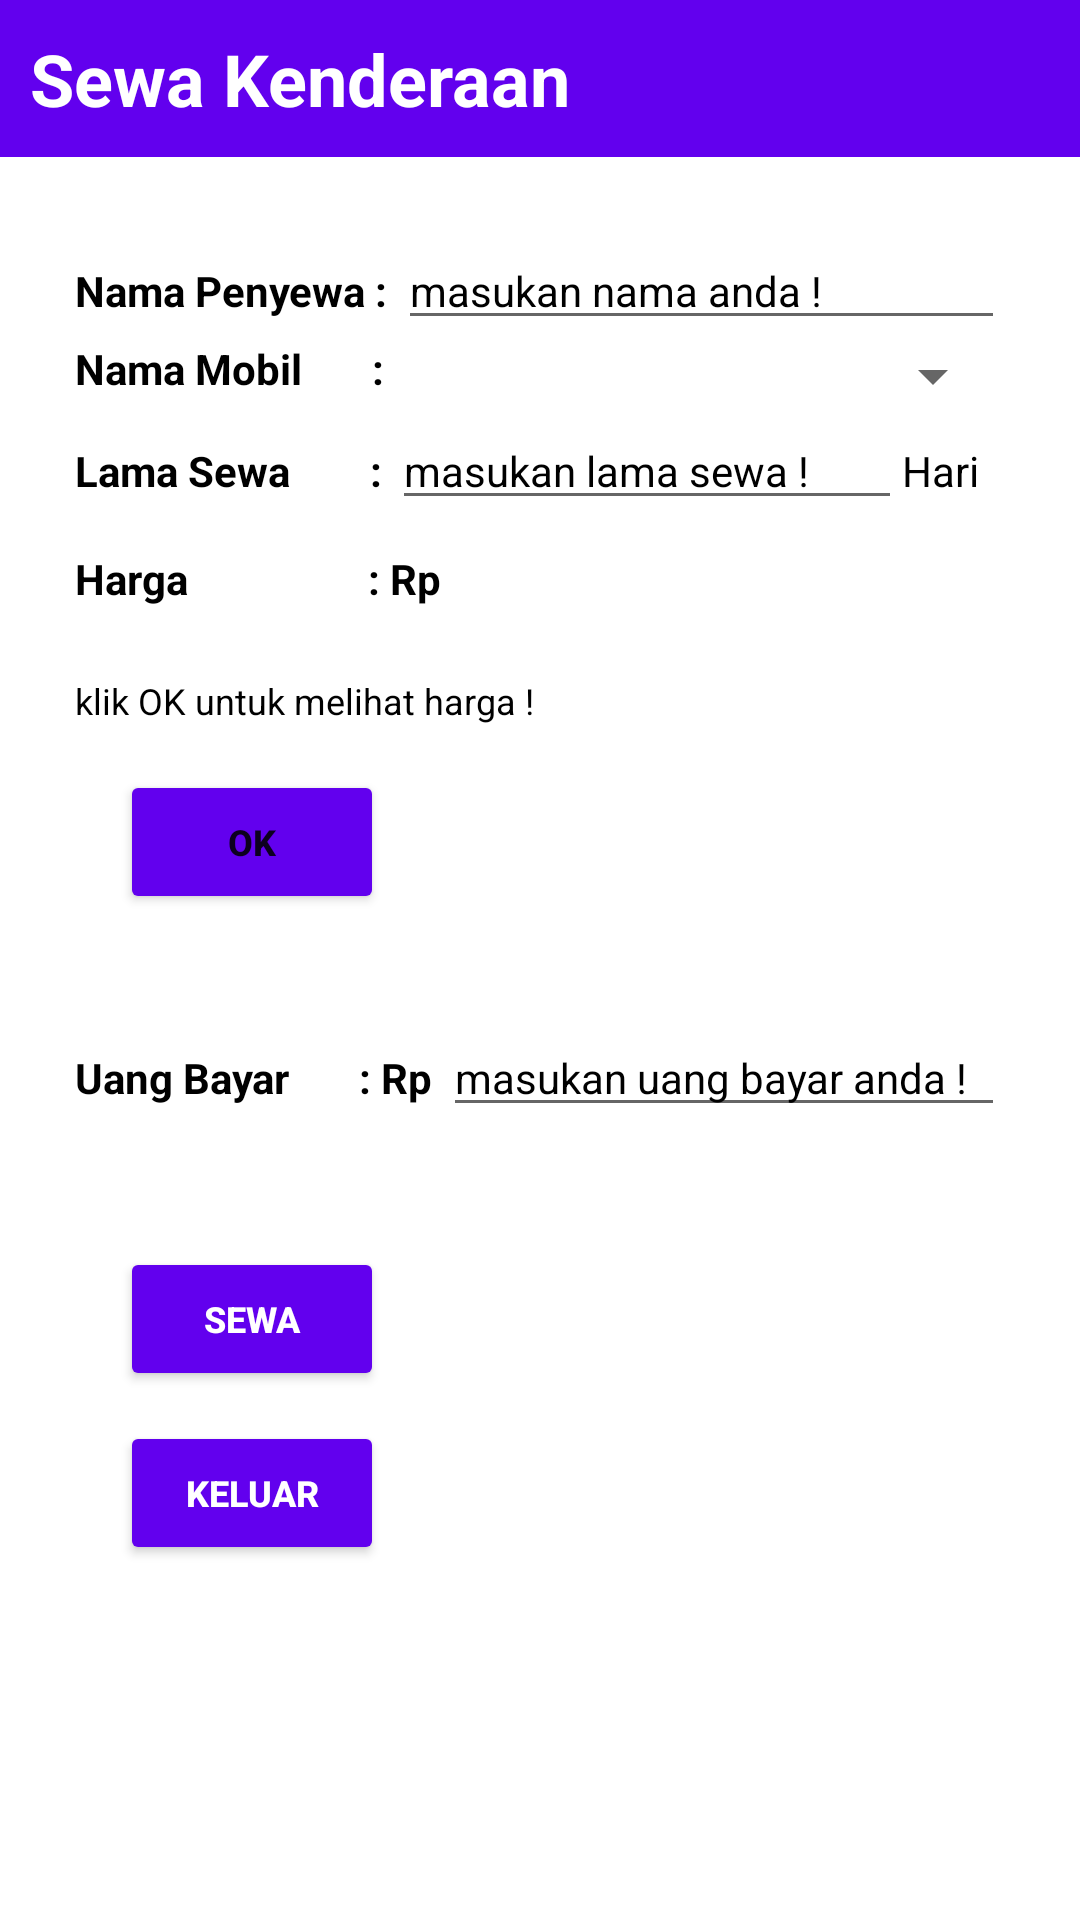

Produce the Android XML layout that renders to this screen, including the resource entries it uses.
<!-- AndroidManifest.xml: application theme Theme.InformasiKendaraan -->
<!-- res/layout/activity_sewa_mobil.xml -->
<?xml version="1.0" encoding="utf-8"?>
<LinearLayout xmlns:android="http://schemas.android.com/apk/res/android"
    xmlns:app="http://schemas.android.com/apk/res-auto"
    xmlns:tools="http://schemas.android.com/tools"
    android:layout_width="match_parent"
    android:layout_height="match_parent"
    tools:context=".SewaMobilActivity"
    android:orientation="vertical"
    android:background="@color/white">
    <TextView
        android:layout_width="match_parent"
        android:layout_height="wrap_content"
        android:padding="10dp"
        android:text="Sewa Kenderaan"
        android:textStyle="bold"
        android:background="@color/purple_500"
        android:textColor="@color/white"
        android:textSize="24sp" />

    <LinearLayout
        android:layout_width="match_parent"
        android:layout_height="wrap_content"
        android:orientation="vertical"
        android:layout_margin="15dp">
        <LinearLayout
            android:layout_width="match_parent"
            android:layout_height="wrap_content"
            android:orientation="vertical"
            android:layout_margin="10dp">
            <LinearLayout
                android:layout_width="match_parent"
                android:layout_height="wrap_content"
                android:orientation="horizontal">
                <TextView
                    android:layout_width="wrap_content"
                    android:layout_height="wrap_content"
                    android:text="Nama Penyewa : "
                    android:textStyle="bold"
                    android:textColor="@color/black"/>
                <EditText
                    android:id="@+id/nama_penyewa"
                    android:layout_width="match_parent"
                    android:layout_height="wrap_content"
                    android:hint="masukan nama anda !"
                    android:textSize="14sp"
                    android:textColorHint="@color/black"/>
            </LinearLayout>

            <LinearLayout
                android:layout_width="match_parent"
                android:layout_height="wrap_content"
                android:orientation="horizontal">
                <TextView
                    android:layout_width="wrap_content"
                    android:layout_height="wrap_content"
                    android:text="Nama Mobil       : "
                    android:textStyle="bold"
                    android:textColor="@color/black"/>

                <Spinner
                    android:id="@+id/ad_listmobil"
                    android:layout_width="match_parent"
                    android:layout_height="wrap_content"/>
            </LinearLayout>
            <LinearLayout
                android:layout_width="match_parent"
                android:layout_height="wrap_content"
                android:orientation="horizontal">
                <TextView
                    android:layout_width="wrap_content"
                    android:layout_height="wrap_content"
                    android:text="Lama Sewa        : "
                    android:textStyle="bold"
                    android:textColor="@color/black"/>
                <EditText
                    android:id="@+id/lama_sewa"
                    android:layout_width="170dp"
                    android:layout_height="wrap_content"
                    android:hint="masukan lama sewa !"
                    android:inputType="number"
                    android:textColorHint="@color/black"
                    android:textSize="14sp" />
                <TextView
                    android:layout_width="wrap_content"
                    android:layout_height="wrap_content"
                    android:text="Hari"
                    android:textColor="@color/black"/>

            </LinearLayout>
            <LinearLayout
                android:layout_marginTop="10dp"
                android:layout_width="match_parent"
                android:layout_height="wrap_content"
                android:orientation="horizontal">
                <TextView
                    android:layout_width="wrap_content"
                    android:layout_height="wrap_content"
                    android:text="Harga                  : Rp "
                    android:textStyle="bold"
                    android:textColor="@color/black"/>
                <TextView
                    android:id="@+id/harga_mobil"
                    android:text=""
                    android:layout_width="match_parent"
                    android:layout_height="wrap_content"
                    android:layout_marginBottom="8dp" />
            </LinearLayout>

            <LinearLayout
                android:layout_marginTop="15dp"
                android:layout_width="match_parent"
                android:layout_height="wrap_content">
                <TextView
                    android:layout_width="match_parent"
                    android:layout_height="wrap_content"
                    android:hint="klik OK untuk melihat harga !"
                    android:textColorHint="@color/black"
                    android:textSize="12sp"/>
            </LinearLayout>

            <Button
                android:layout_width="wrap_content"
                android:layout_height="wrap_content"
                android:layout_margin="15dp"
                android:onClick="tmbl_OK"
                android:text="OK"
                android:textStyle="bold"
                android:backgroundTint="@color/purple_500"
                android:textSize="12sp"/>


            <LinearLayout
                android:layout_marginTop="20dp"
                android:layout_width="match_parent"
                android:layout_height="wrap_content"
                android:orientation="horizontal">
                <TextView
                    android:layout_width="wrap_content"
                    android:layout_height="wrap_content"
                    android:text="Uang Bayar       : Rp "
                    android:textStyle="bold"
                    android:textColor="@color/black"/>
                <EditText
                    android:layout_width="match_parent"
                    android:layout_height="wrap_content"
                    android:id="@+id/uangbayar"
                    android:hint="masukan uang bayar anda !"
                    android:textColorHint="@color/black"
                    android:textSize="14sp"
                    android:inputType="number" />
            </LinearLayout>
        </LinearLayout>


        <LinearLayout
            android:layout_marginTop="30dp"
            android:layout_width="match_parent"
            android:layout_height="wrap_content"
            android:orientation="vertical">

            <Button
                android:layout_marginLeft="25dp"
                android:layout_width="wrap_content"
                android:layout_height="wrap_content"
                android:onClick="tombol_sewa2"
                android:text="Sewa"
                android:textColor="@color/white"
                android:textStyle="bold"
                android:backgroundTint="@color/purple_500"
                android:textSize="12sp"/>

            <Button
                android:layout_marginLeft="25dp"
                android:layout_marginTop="10dp"
                android:layout_width="wrap_content"
                android:layout_height="wrap_content"
                android:onClick="hal_utama"
                android:text="KELUAR"
                android:textColor="@color/white"
                android:textStyle="bold"
                android:backgroundTint="@color/purple_500"
                android:textSize="12sp"/>
        </LinearLayout>
    </LinearLayout>
</LinearLayout>
<!-- resources referenced by this layout -->
<resources>
  <color name="black">#FF000000</color>
  <color name="purple_500">#FF6200EE</color>
  <color name="white">#FFFFFFFF</color>
  <style name="Theme.InformasiKendaraan" parent="Theme.MaterialComponents.DayNight.NoActionBar">
          
          <item name="colorPrimary">@color/purple_500</item>
          <item name="colorPrimaryVariant">@color/purple_700</item>
          <item name="colorOnPrimary">@color/white</item>
          
          <item name="colorSecondary">@color/teal_200</item>
          <item name="colorSecondaryVariant">@color/teal_700</item>
          <item name="colorOnSecondary">@color/black</item>
          
          <item name="android:statusBarColor">?attr/colorPrimaryVariant</item>
          
      </style>
  <color name="purple_700">#FF3700B3</color>
  <color name="teal_200">#FF03DAC5</color>
  <color name="teal_700">#FF018786</color>
</resources>
